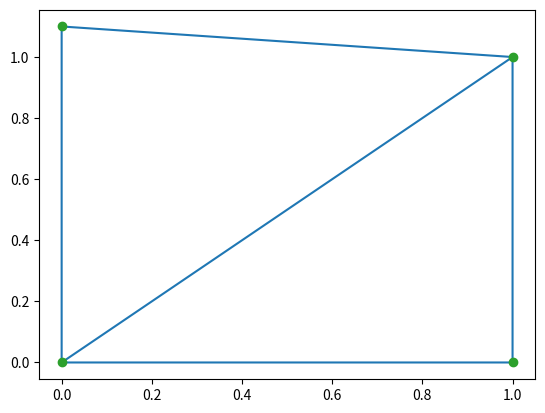

The script that saved this image:
import numpy as np
points = np.array([[0, 0], [0, 1.1], [1, 0], [1, 1]])#, [0.5, 1.5], [0.8, 0.8]] )
from scipy.spatial import Delaunay
#tri = Delaunay(points)
tri = Delaunay(points, furthest_site=False, incremental=True, qhull_options=None)

import matplotlib.pyplot as plt
plt.triplot(points[:,0], points[:,1], tri.simplices)
plt.plot(points[:,0], points[:,1], 'o')
plt.show()